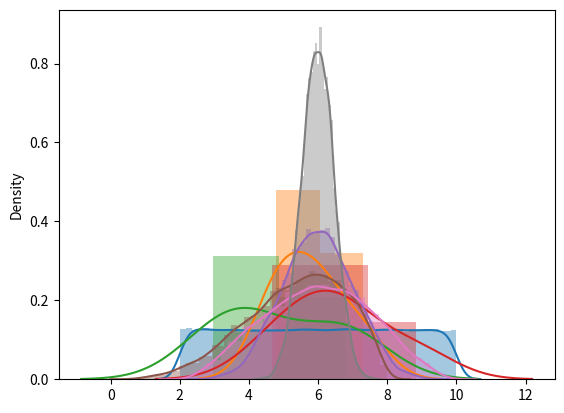

This chart was generated by the following Python code:
import numpy as np
import pandas as pd
from scipy import stats
import seaborn as sns
import math 
import random
import matplotlib.pyplot as plt
%matplotlib inline

# write your answer here 





# simulate uniform distribution 
a = 2
b = 10
num_samples = 100000
uniform_data = np.random.uniform(a, b, num_samples)

uniform_data.mean() # (a + b)/2 = (2 + 10)/2

uniform_data.var() # (b - a)^2/12 = (10 - 2)^2/12

np.median(uniform_data)

# plot the probability distribution 
sns.distplot(uniform_data)

# make the data into a dataframe to use Pandas sample function 
uniform_data_df = pd.DataFrame(uniform_data)
uniform_data_df.columns = ["Population Values"]
uniform_data_df.head(10)

n = 5
# sample 5 random values with replacement (each value has equal weight of getting chosen)
sample_1 = uniform_data_df["Population Values"].sample(n, replace = True)
sample_1

# calculate sample mean 
sample_1.mean()

def sample_distr(n, num_iter, typ):
    sample_stats = []
    for i in range(num_iter):
        sample_i = uniform_data_df["Population Values"].sample(n, replace = True)
        print("Current Sample:")
        print(sample_i.values)
        if typ == "mean":
            sample_i_stat = sample_i.mean()
        elif typ == "range":
            sample_i_stat = sample_i.max() - sample_i.min()
        elif typ == "median":
            sample_i_stat = sample_i.median()
        print("Current Sample Statistic for the " + typ)
        print(sample_i_stat)
        print("\n")
        sample_stats.append(sample_i_stat)
    return sample_stats

distr_mean = sample_distr(5, 5, "mean")

distr_mean

distr_range = sample_distr(5, 5, "range")

distr_range

distr_median = sample_distr(5, 5, "median")

distr_median

sns.distplot(distr_mean)

sns.distplot(distr_range)

sns.distplot(distr_median)

# re-initialize the function, but remove the print statements
def sample_distr(n, num_iter, typ):
    sample_stats = []
    for i in range(num_iter):
        sample_i = uniform_data_df["Population Values"].sample(n, replace = True)
        if typ == "mean":
            sample_i_stat = sample_i.mean()
        elif typ == "range":
            sample_i_stat = sample_i.max() - sample_i.min()
        elif typ == "median":
            sample_i_stat = sample_i.median()
        sample_stats.append(sample_i_stat)
    return sample_stats

distr_mean = sample_distr(5, 10000, "mean") # for mean

sns.distplot(distr_mean) # sampling distribution of the sample mean 

np.mean(distr_mean) # mean of the sampling distribution of the sample mean

np.var(distr_mean) # variance of the sampling distribution of the sample mean

distr_range = sample_distr(5, 10000, "range") # for range

sns.distplot(distr_range) # sampling distribution of the sample range

np.mean(distr_range) # mean of the sampling distribution of the sample range

np.var(distr_range) # variance of the sampling distribution of the sample range

distr_median= sample_distr(5, 10000, "median") # for median 

sns.distplot(distr_median) # sampling distribution of the sample median

np.mean(distr_median) # mean of the sampling distribution of the sample median

np.var(distr_median) # variance of the sampling distribution of the sample median

distr_mean = sample_distr(25, 10000, "mean") # for mean

sns.distplot(distr_mean) # sampling distribution of the sample mean 

np.mean(distr_mean) # mean of the sampling distribution of the sample mean

np.var(distr_mean) # variance of the sampling distribution of the sample mean

# calculate standard error of the sampling distribution above in example 3
std_error_form = uniform_data.std() / math.sqrt(25)
std_error_form

np.std(distr_mean) # same as above 

